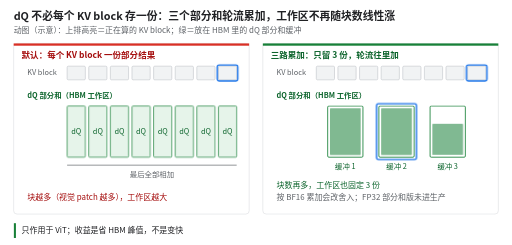
t = 0.00 s
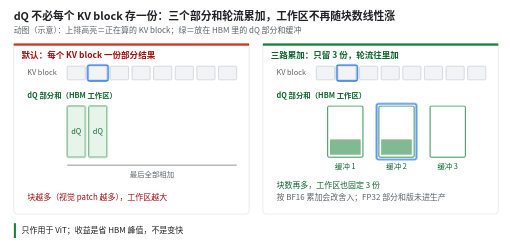
t = 1.70 s
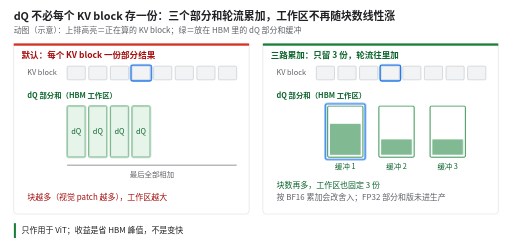
t = 3.30 s
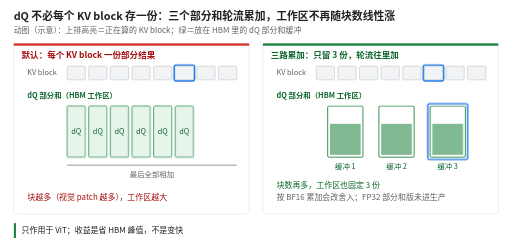
t = 4.90 s
t = 6.93 s: frame unchanged from t = 0.00 s, image omitted
t = 7.95 s: frame unchanged from t = 0.00 s, image omitted

The animated SVG that drew these frames (rendered in a browser with its animation timeline set to each time). Animation: 14 CSS @keyframes rules; one cycle of 10.00 s, repeats indefinitely.

<svg xmlns="http://www.w3.org/2000/svg" viewBox="0 0 900 430" width="900" height="430" font-family="Noto Sans CJK SC, PingFang SC, Microsoft YaHei, sans-serif" role="img" aria-label="动图：左边默认实现每处理一个 KV block 就多存一份 dQ 部分结果，缓冲随块数线性增加，最后再全部相加；右边三路累加只留 3 个部分和缓冲，KV block 轮流加到其中一个里。">
<title>dQ 不必每个 KV block 存一份：三个部分和轮流累加，工作区不再随块数线性涨</title>
<style>@keyframes kv0 { 0.00% { transform: translateX(266px); } 3.00% { transform: translateX(0px); } 11.00% { transform: translateX(38px); } 19.00% { transform: translateX(76px); } 27.00% { transform: translateX(114px); } 35.00% { transform: translateX(152px); } 43.00% { transform: translateX(190px); } 51.00% { transform: translateX(228px); } 59.00% { transform: translateX(266px); } 100.00% { transform: translateX(266px); } } .kv0 { animation: kv0 10.0s step-end infinite; transform: translateX(266px); } @keyframes kv1 { 0.00% { transform: translateX(266px); } 3.00% { transform: translateX(0px); } 11.00% { transform: translateX(38px); } 19.00% { transform: translateX(76px); } 27.00% { transform: translateX(114px); } 35.00% { transform: translateX(152px); } 43.00% { transform: translateX(190px); } 51.00% { transform: translateX(228px); } 59.00% { transform: translateX(266px); } 100.00% { transform: translateX(266px); } } .kv1 { animation: kv1 10.0s step-end infinite; transform: translateX(266px); } @keyframes b0 { 0.00% { opacity: 1; } 3.00% { opacity: 0; } 3.00% { opacity: 1; } 100.00% { opacity: 1; } } .b0 { animation: b0 10.0s step-end infinite; } @keyframes b1 { 0.00% { opacity: 1; } 3.00% { opacity: 0; } 11.00% { opacity: 1; } 100.00% { opacity: 1; } } .b1 { animation: b1 10.0s step-end infinite; } @keyframes b2 { 0.00% { opacity: 1; } 3.00% { opacity: 0; } 19.00% { opacity: 1; } 100.00% { opacity: 1; } } .b2 { animation: b2 10.0s step-end infinite; } @keyframes b3 { 0.00% { opacity: 1; } 3.00% { opacity: 0; } 27.00% { opacity: 1; } 100.00% { opacity: 1; } } .b3 { animation: b3 10.0s step-end infinite; } @keyframes b4 { 0.00% { opacity: 1; } 3.00% { opacity: 0; } 35.00% { opacity: 1; } 100.00% { opacity: 1; } } .b4 { animation: b4 10.0s step-end infinite; } @keyframes b5 { 0.00% { opacity: 1; } 3.00% { opacity: 0; } 43.00% { opacity: 1; } 100.00% { opacity: 1; } } .b5 { animation: b5 10.0s step-end infinite; } @keyframes b6 { 0.00% { opacity: 1; } 3.00% { opacity: 0; } 51.00% { opacity: 1; } 100.00% { opacity: 1; } } .b6 { animation: b6 10.0s step-end infinite; } @keyframes b7 { 0.00% { opacity: 1; } 3.00% { opacity: 0; } 59.00% { opacity: 1; } 100.00% { opacity: 1; } } .b7 { animation: b7 10.0s step-end infinite; } @keyframes f0 { 0.00% { transform: scaleY(1.000); } 3.00% { transform: scaleY(0); } 3.00% { transform: scaleY(0.333); } 11.00% { transform: scaleY(0.333); } 19.00% { transform: scaleY(0.333); } 27.00% { transform: scaleY(0.667); } 35.00% { transform: scaleY(0.667); } 43.00% { transform: scaleY(0.667); } 51.00% { transform: scaleY(1.000); } 59.00% { transform: scaleY(1.000); } 100.00% { transform: scaleY(1.000); } } .f0 { animation: f0 10.0s step-end infinite; transform-box: fill-box; transform-origin: 50% 100%; transform: scaleY(1.000); } @keyframes f1 { 0.00% { transform: scaleY(1.000); } 3.00% { transform: scaleY(0); } 3.00% { transform: scaleY(0.000); } 11.00% { transform: scaleY(0.333); } 19.00% { transform: scaleY(0.333); } 27.00% { transform: scaleY(0.333); } 35.00% { transform: scaleY(0.667); } 43.00% { transform: scaleY(0.667); } 51.00% { transform: scaleY(0.667); } 59.00% { transform: scaleY(1.000); } 100.00% { transform: scaleY(1.000); } } .f1 { animation: f1 10.0s step-end infinite; transform-box: fill-box; transform-origin: 50% 100%; transform: scaleY(1.000); } @keyframes f2 { 0.00% { transform: scaleY(0.667); } 3.00% { transform: scaleY(0); } 3.00% { transform: scaleY(0.000); } 11.00% { transform: scaleY(0.000); } 19.00% { transform: scaleY(0.333); } 27.00% { transform: scaleY(0.333); } 35.00% { transform: scaleY(0.333); } 43.00% { transform: scaleY(0.667); } 51.00% { transform: scaleY(0.667); } 59.00% { transform: scaleY(0.667); } 100.00% { transform: scaleY(0.667); } } .f2 { animation: f2 10.0s step-end infinite; transform-box: fill-box; transform-origin: 50% 100%; transform: scaleY(0.667); } @keyframes cur { 0.00% { transform: translateX(90px); } 3.00% { transform: translateX(0px); } 11.00% { transform: translateX(90px); } 19.00% { transform: translateX(180px); } 27.00% { transform: translateX(0px); } 35.00% { transform: translateX(90px); } 43.00% { transform: translateX(180px); } 51.00% { transform: translateX(0px); } 59.00% { transform: translateX(90px); } 100.00% { transform: translateX(90px); } } .cur { animation: cur 10.0s step-end infinite; transform: translateX(90px); } @media (prefers-reduced-motion: reduce) { * { animation: none !important } }</style>
<defs><marker id="ar-5f6368" viewBox="0 0 10 10" refX="9" refY="5" markerWidth="7" markerHeight="7" orient="auto-start-reverse"><path d="M0,0 L10,5 L0,10 z" fill="#5f6368"/></marker><marker id="ar-1a73e8" viewBox="0 0 10 10" refX="9" refY="5" markerWidth="7" markerHeight="7" orient="auto-start-reverse"><path d="M0,0 L10,5 L0,10 z" fill="#1a73e8"/></marker><marker id="ar-e8710a" viewBox="0 0 10 10" refX="9" refY="5" markerWidth="7" markerHeight="7" orient="auto-start-reverse"><path d="M0,0 L10,5 L0,10 z" fill="#e8710a"/></marker><marker id="ar-d93025" viewBox="0 0 10 10" refX="9" refY="5" markerWidth="7" markerHeight="7" orient="auto-start-reverse"><path d="M0,0 L10,5 L0,10 z" fill="#d93025"/></marker><marker id="ar-188038" viewBox="0 0 10 10" refX="9" refY="5" markerWidth="7" markerHeight="7" orient="auto-start-reverse"><path d="M0,0 L10,5 L0,10 z" fill="#188038"/></marker><marker id="ar-202124" viewBox="0 0 10 10" refX="9" refY="5" markerWidth="7" markerHeight="7" orient="auto-start-reverse"><path d="M0,0 L10,5 L0,10 z" fill="#202124"/></marker><pattern id="hatch" width="6" height="6" patternUnits="userSpaceOnUse" patternTransform="rotate(45)"><rect width="6" height="6" fill="#fce8e6"/><line x1="0" y1="0" x2="0" y2="6" stroke="#d93025" stroke-width="2"/></pattern><pattern id="hatchg" width="6" height="6" patternUnits="userSpaceOnUse" patternTransform="rotate(45)"><rect width="6" height="6" fill="#ffffff"/><line x1="0" y1="0" x2="0" y2="6" stroke="#bdc1c6" stroke-width="2"/></pattern></defs>
<rect width="900" height="430" fill="#ffffff"/>
<text x="24" y="34" font-size="19" font-weight="700" fill="#202124">dQ 不必每个 KV block 存一份：三个部分和轮流累加，工作区不再随块数线性涨</text>
<text x="24" y="58" font-size="14" fill="#5f6368">动图（示意）：上排高亮＝正在算的 KV block；绿＝放在 HBM 里的 dQ 部分和缓冲</text>
<rect x="24.0" y="76.0" width="414.0" height="300.0" rx="6" fill="#ffffff" stroke="#dadce0" stroke-width="1"/>
<rect x="24.0" y="76.0" width="414.0" height="4.0" rx="0" fill="#d93025"/>
<text x="38.0" y="102.0" font-size="15" fill="#a50e0e" text-anchor="start" font-weight="700">默认：每个 KV block 一份部分结果</text>
<text x="48.0" y="132.0" font-size="13" fill="#5f6368" text-anchor="start">KV block</text>
<rect x="118.0" y="116.0" width="32.0" height="24.0" rx="2" fill="#f1f3f4" stroke="#bdc1c6" stroke-width="1"/>
<rect x="156.0" y="116.0" width="32.0" height="24.0" rx="2" fill="#f1f3f4" stroke="#bdc1c6" stroke-width="1"/>
<rect x="194.0" y="116.0" width="32.0" height="24.0" rx="2" fill="#f1f3f4" stroke="#bdc1c6" stroke-width="1"/>
<rect x="232.0" y="116.0" width="32.0" height="24.0" rx="2" fill="#f1f3f4" stroke="#bdc1c6" stroke-width="1"/>
<rect x="270.0" y="116.0" width="32.0" height="24.0" rx="2" fill="#f1f3f4" stroke="#bdc1c6" stroke-width="1"/>
<rect x="308.0" y="116.0" width="32.0" height="24.0" rx="2" fill="#f1f3f4" stroke="#bdc1c6" stroke-width="1"/>
<rect x="346.0" y="116.0" width="32.0" height="24.0" rx="2" fill="#f1f3f4" stroke="#bdc1c6" stroke-width="1"/>
<rect x="384.0" y="116.0" width="32.0" height="24.0" rx="2" fill="#f1f3f4" stroke="#bdc1c6" stroke-width="1"/>
<rect x="116.0" y="114.0" width="36.0" height="28.0" rx="3" fill="none" stroke="#1a73e8" stroke-width="2.5" class="kv0"/>
<text x="48.0" y="172.0" font-size="13" fill="#0d652d" text-anchor="start" font-weight="700">dQ 部分和（HBM 工作区）</text>
<rect x="462.0" y="76.0" width="414.0" height="300.0" rx="6" fill="#ffffff" stroke="#dadce0" stroke-width="1"/>
<rect x="462.0" y="76.0" width="414.0" height="4.0" rx="0" fill="#188038"/>
<text x="476.0" y="102.0" font-size="15" fill="#0d652d" text-anchor="start" font-weight="700">三路累加：只留 3 份，轮流往里加</text>
<text x="486.0" y="132.0" font-size="13" fill="#5f6368" text-anchor="start">KV block</text>
<rect x="556.0" y="116.0" width="32.0" height="24.0" rx="2" fill="#f1f3f4" stroke="#bdc1c6" stroke-width="1"/>
<rect x="594.0" y="116.0" width="32.0" height="24.0" rx="2" fill="#f1f3f4" stroke="#bdc1c6" stroke-width="1"/>
<rect x="632.0" y="116.0" width="32.0" height="24.0" rx="2" fill="#f1f3f4" stroke="#bdc1c6" stroke-width="1"/>
<rect x="670.0" y="116.0" width="32.0" height="24.0" rx="2" fill="#f1f3f4" stroke="#bdc1c6" stroke-width="1"/>
<rect x="708.0" y="116.0" width="32.0" height="24.0" rx="2" fill="#f1f3f4" stroke="#bdc1c6" stroke-width="1"/>
<rect x="746.0" y="116.0" width="32.0" height="24.0" rx="2" fill="#f1f3f4" stroke="#bdc1c6" stroke-width="1"/>
<rect x="784.0" y="116.0" width="32.0" height="24.0" rx="2" fill="#f1f3f4" stroke="#bdc1c6" stroke-width="1"/>
<rect x="822.0" y="116.0" width="32.0" height="24.0" rx="2" fill="#f1f3f4" stroke="#bdc1c6" stroke-width="1"/>
<rect x="554.0" y="114.0" width="36.0" height="28.0" rx="3" fill="none" stroke="#1a73e8" stroke-width="2.5" class="kv1"/>
<text x="486.0" y="172.0" font-size="13" fill="#0d652d" text-anchor="start" font-weight="700">dQ 部分和（HBM 工作区）</text>
<rect x="118.0" y="186.0" width="32.0" height="90.0" rx="2" fill="#e6f4ea" stroke="#188038" stroke-width="1.2" class="b0"/>
<text x="134.0" y="236.0" font-size="13" fill="#0d652d" text-anchor="middle" class="b0">dQ</text>
<rect x="156.0" y="186.0" width="32.0" height="90.0" rx="2" fill="#e6f4ea" stroke="#188038" stroke-width="1.2" class="b1"/>
<text x="172.0" y="236.0" font-size="13" fill="#0d652d" text-anchor="middle" class="b1">dQ</text>
<rect x="194.0" y="186.0" width="32.0" height="90.0" rx="2" fill="#e6f4ea" stroke="#188038" stroke-width="1.2" class="b2"/>
<text x="210.0" y="236.0" font-size="13" fill="#0d652d" text-anchor="middle" class="b2">dQ</text>
<rect x="232.0" y="186.0" width="32.0" height="90.0" rx="2" fill="#e6f4ea" stroke="#188038" stroke-width="1.2" class="b3"/>
<text x="248.0" y="236.0" font-size="13" fill="#0d652d" text-anchor="middle" class="b3">dQ</text>
<rect x="270.0" y="186.0" width="32.0" height="90.0" rx="2" fill="#e6f4ea" stroke="#188038" stroke-width="1.2" class="b4"/>
<text x="286.0" y="236.0" font-size="13" fill="#0d652d" text-anchor="middle" class="b4">dQ</text>
<rect x="308.0" y="186.0" width="32.0" height="90.0" rx="2" fill="#e6f4ea" stroke="#188038" stroke-width="1.2" class="b5"/>
<text x="324.0" y="236.0" font-size="13" fill="#0d652d" text-anchor="middle" class="b5">dQ</text>
<rect x="346.0" y="186.0" width="32.0" height="90.0" rx="2" fill="#e6f4ea" stroke="#188038" stroke-width="1.2" class="b6"/>
<text x="362.0" y="236.0" font-size="13" fill="#0d652d" text-anchor="middle" class="b6">dQ</text>
<rect x="384.0" y="186.0" width="32.0" height="90.0" rx="2" fill="#e6f4ea" stroke="#188038" stroke-width="1.2" class="b7"/>
<text x="400.0" y="236.0" font-size="13" fill="#0d652d" text-anchor="middle" class="b7">dQ</text>
<path d="M118,290 H416" stroke="#5f6368" stroke-width="1.2" fill="none"/>
<text x="267.0" y="310.0" font-size="13" fill="#5f6368" text-anchor="middle">最后全部相加</text>
<text x="48.0" y="352.0" font-size="14" fill="#a50e0e" text-anchor="start">块越多（视觉 patch 越多），工作区越大</text>
<rect x="576.0" y="186.0" width="62.0" height="90.0" rx="2" fill="#ffffff" stroke="#188038" stroke-width="1.5"/>
<rect x="580.0" y="190.0" width="54.0" height="82.0" rx="1" fill="#188038" opacity="0.55" class="f0"/>
<text x="607.0" y="296.0" font-size="13" fill="#0d652d" text-anchor="middle">缓冲 1</text>
<rect x="666.0" y="186.0" width="62.0" height="90.0" rx="2" fill="#ffffff" stroke="#188038" stroke-width="1.5"/>
<rect x="670.0" y="190.0" width="54.0" height="82.0" rx="1" fill="#188038" opacity="0.55" class="f1"/>
<text x="697.0" y="296.0" font-size="13" fill="#0d652d" text-anchor="middle">缓冲 2</text>
<rect x="756.0" y="186.0" width="62.0" height="90.0" rx="2" fill="#ffffff" stroke="#188038" stroke-width="1.5"/>
<rect x="760.0" y="190.0" width="54.0" height="82.0" rx="1" fill="#188038" opacity="0.55" class="f2"/>
<text x="787.0" y="296.0" font-size="13" fill="#0d652d" text-anchor="middle">缓冲 3</text>
<rect x="572.0" y="182.0" width="70.0" height="98.0" rx="3" fill="none" stroke="#1a73e8" stroke-width="2.5" class="cur"/>
<text x="486.0" y="330.0" font-size="14" fill="#0d652d" text-anchor="start">块数再多，工作区也固定 3 份</text>
<text x="486.0" y="352.0" font-size="14" fill="#5f6368" text-anchor="start">按 BF16 累加会改舍入；FP32 部分和版未进生产</text>
<rect x="24.0" y="392.0" width="4.0" height="26.0" rx="0" fill="#188038"/>
<text x="38.0" y="410.0" font-size="14" fill="#202124" text-anchor="start">只作用于 ViT；收益是省 HBM 峰值，不是变快</text>
</svg>
